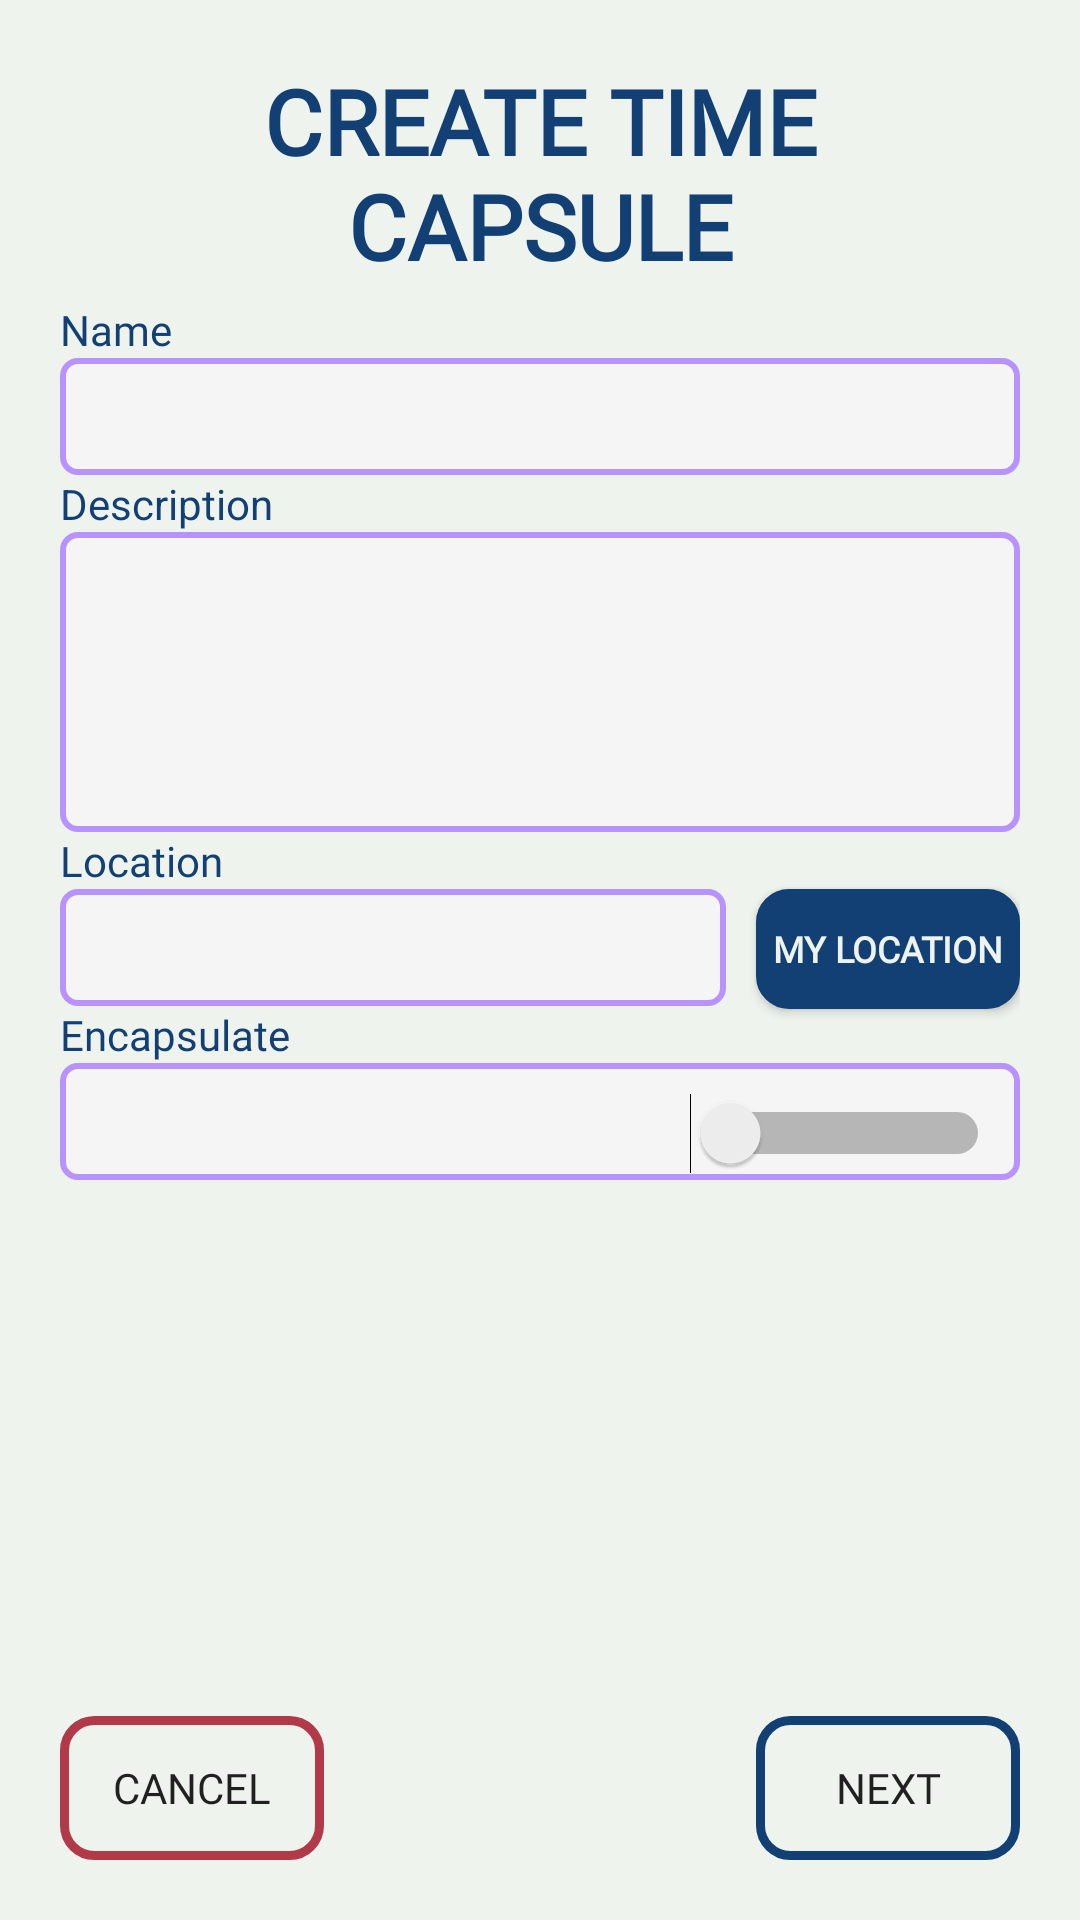

This screen was rendered from an Android layout file. Write that file and the resources it references.
<!-- AndroidManifest.xml: application theme Theme.Encapsulate -->
<!-- res/layout/activity_main.xml -->
<?xml version="1.0" encoding="utf-8"?>
<androidx.constraintlayout.widget.ConstraintLayout xmlns:android="http://schemas.android.com/apk/res/android"
    xmlns:app="http://schemas.android.com/apk/res-auto"
    xmlns:tools="http://schemas.android.com/tools"
    android:layout_width="match_parent"
    android:layout_height="match_parent"
    tools:context=".CreateDetailsPage"
    android:background="@color/cream"
    android:padding="20dp">


    <TextView
        android:id="@+id/textView22"
        android:layout_width="0dp"
        android:layout_height="wrap_content"
        android:fontFamily="@font/montserrat"
        android:text="@string/create_time_capsule"
        android:textAlignment="center"
        android:textColor="@color/blue"
        android:textSize="30sp"
        android:textStyle="bold"
        app:layout_constraintEnd_toEndOf="parent"
        app:layout_constraintStart_toStartOf="parent"
        app:layout_constraintTop_toTopOf="parent" />

    <TextView
        android:id="@+id/textView6"
        android:layout_width="0dp"
        android:layout_height="wrap_content"
        android:layout_marginStart="20dp"
        android:fontFamily="@font/montserrat"
        android:text="@string/pin"
        android:textColor="@color/blue"
        android:visibility="invisible"
        app:layout_constraintEnd_toEndOf="@+id/isOpenSwitch"
        app:layout_constraintStart_toEndOf="@+id/textView5"
        app:layout_constraintTop_toBottomOf="@+id/isOpenSwitch" />

    <TextView
        android:id="@+id/textView"
        android:layout_width="0dp"
        android:layout_height="wrap_content"
        android:layout_marginTop="5dp"
        android:fontFamily="@font/montserrat"
        android:text="@string/name"
        android:textColor="@color/blue"
        app:layout_constraintEnd_toEndOf="parent"
        app:layout_constraintStart_toStartOf="parent"
        app:layout_constraintTop_toBottomOf="@+id/textView22" />

    <EditText
        android:id="@+id/name"
        android:layout_width="match_parent"
        android:layout_height="wrap_content"
        android:background="@drawable/edittext_custom"
        android:ems="10"
        android:inputType="text"
        android:padding="10dp"
        android:textSize="14sp"
        app:layout_constraintEnd_toEndOf="parent"
        app:layout_constraintStart_toStartOf="@+id/textView"
        app:layout_constraintTop_toBottomOf="@+id/textView" />

    <EditText
        android:id="@+id/description"
        android:layout_width="match_parent"
        android:layout_height="100dp"
        android:background="@drawable/edittext_custom"
        android:ems="10"
        android:gravity="start"
        android:inputType="textMultiLine"
        android:padding="10dp"
        android:textSize="14sp"
        app:layout_constraintEnd_toEndOf="parent"
        app:layout_constraintStart_toStartOf="@+id/name"
        app:layout_constraintTop_toBottomOf="@+id/textView2" />

    <TextView
        android:id="@+id/textView2"
        android:layout_width="0dp"
        android:layout_height="wrap_content"
        android:text="@string/description"
        android:textColor="@color/blue"
        app:layout_constraintEnd_toEndOf="@+id/name"
        app:layout_constraintStart_toStartOf="@+id/name"
        app:layout_constraintTop_toBottomOf="@+id/name" />

    <EditText
        android:id="@+id/location"
        android:layout_width="0dp"
        android:layout_height="wrap_content"
        android:layout_marginEnd="10dp"
        android:background="@drawable/edittext_custom"
        android:ems="10"
        android:gravity="start"
        android:inputType="text"
        android:padding="10dp"
        android:textSize="14sp"
        app:layout_constraintEnd_toStartOf="@+id/locationBtn"
        app:layout_constraintStart_toStartOf="@+id/description"
        app:layout_constraintTop_toBottomOf="@+id/textView3" />

    <TextView
        android:id="@+id/textView3"
        android:layout_width="0dp"
        android:layout_height="wrap_content"
        android:fontFamily="@font/montserrat"
        android:text="@string/location"
        android:textColor="@color/blue"
        app:layout_constraintEnd_toEndOf="@+id/description"
        app:layout_constraintStart_toStartOf="@+id/description"
        app:layout_constraintTop_toBottomOf="@+id/description" />

    <TextView
        android:id="@+id/textView4"
        android:layout_width="0dp"
        android:layout_height="wrap_content"
        android:fontFamily="@font/montserrat"
        android:text="@string/encapsulate"
        android:textColor="@color/blue"
        app:layout_constraintStart_toStartOf="@+id/location"
        app:layout_constraintTop_toBottomOf="@+id/location" />

    <TextView
        android:id="@+id/textView5"
        android:layout_width="0dp"
        android:layout_height="wrap_content"
        android:layout_marginEnd="120dp"
        android:fontFamily="@font/montserrat"
        android:text="@string/open_date"
        android:textColor="@color/blue"
        android:visibility="invisible"
        app:layout_constraintEnd_toEndOf="parent"
        app:layout_constraintStart_toStartOf="@+id/isOpenSwitch"
        app:layout_constraintTop_toBottomOf="@+id/isOpenSwitch" />


    <EditText
        android:id="@+id/openDate"
        android:layout_width="0dp"
        android:layout_height="wrap_content"
        android:layout_marginEnd="120dp"
        android:background="@drawable/edittext_custom"
        android:ems="10"
        android:enabled="true"
        android:gravity="start"
        android:inputType="date"
        android:padding="10dp"
        android:textSize="14sp"
        android:visibility="invisible"
        app:layout_constraintEnd_toEndOf="parent"
        app:layout_constraintStart_toStartOf="@+id/textView5"
        app:layout_constraintTop_toBottomOf="@+id/textView5" />

    <EditText
        android:id="@+id/pin"
        android:layout_width="0dp"
        android:layout_height="wrap_content"
        android:layout_marginStart="20dp"
        android:background="@drawable/edittext_custom"
        android:ems="10"
        android:enabled="true"
        android:gravity="start"
        android:inputType="numberPassword"
        android:padding="10dp"
        android:textSize="14sp"
        android:visibility="invisible"
        app:layout_constraintEnd_toEndOf="@+id/textView6"
        app:layout_constraintStart_toEndOf="@+id/openDate"
        app:layout_constraintTop_toBottomOf="@+id/textView6" />

    <androidx.appcompat.widget.AppCompatButton
        android:id="@+id/cancelBtn"
        android:layout_width="wrap_content"
        android:layout_height="wrap_content"
        android:background="@drawable/negative_button"
        android:fontFamily="@font/montserrat"
        android:text="@string/cancel"
        app:layout_constraintBottom_toBottomOf="parent"
        app:layout_constraintStart_toStartOf="parent" />

    <androidx.appcompat.widget.AppCompatButton
        android:id="@+id/createBtn"
        android:layout_width="wrap_content"
        android:layout_height="wrap_content"
        android:background="@drawable/neutral_button"
        android:fontFamily="@font/montserrat"
        android:text="@string/next"
        app:layout_constraintBottom_toBottomOf="parent"
        app:layout_constraintEnd_toEndOf="parent" />

    <Switch
        android:id="@+id/isOpenSwitch"
        android:layout_width="0dp"
        android:layout_height="wrap_content"
        android:background="@drawable/edittext_custom"
        android:gravity="start"
        android:padding="10dp"
        android:showText="false"
        android:switchMinWidth="100dp"
        android:textOff="@string/f"
        android:textOn="@string/t"
        android:textSize="14sp"
        app:layout_constraintEnd_toEndOf="parent"
        app:layout_constraintStart_toStartOf="@+id/location"
        app:layout_constraintTop_toBottomOf="@+id/textView4"
        tools:ignore="UseSwitchCompatOrMaterialXml" />

    <androidx.appcompat.widget.AppCompatButton
        android:id="@+id/locationBtn"
        android:layout_width="0dp"
        android:layout_height="40dp"
        android:background="@drawable/normal_button"
        android:fontFamily="@font/montserrat"
        android:padding="2dp"
        android:text="@string/my_location"
        android:textColor="@color/cream"
        android:textSize="12sp"
        android:textStyle="bold"
        app:layout_constraintEnd_toEndOf="@+id/description"
        app:layout_constraintTop_toBottomOf="@+id/textView3" />

    <Space
        android:layout_width="wrap_content"
        android:layout_height="250dp"
        app:layout_constraintTop_toBottomOf="@+id/openDate"
        tools:ignore="MissingConstraints"
        tools:layout_editor_absoluteX="78dp" />




</androidx.constraintlayout.widget.ConstraintLayout>
<!-- resources referenced by this layout -->
<resources>
  <color name="blue">#134074</color>
  <color name="cream">#EEF4ED</color>
  <!-- drawable edittext_custom (drawable) -->
  <?xml version="1.0" encoding="utf-8"?>
  <shape xmlns:android="http://schemas.android.com/apk/res/android"
      android:padding="10dp"
      android:shape="rectangle" >
  
      <solid android:color="#f5f5f5" />
  
      <stroke
          android:width="2dp"
          android:color="@color/purple_200" />
  
      <corners
          android:radius="5dp"/>
  
  </shape>
  <!-- drawable negative_button (drawable) -->
  <?xml version="1.0" encoding="utf-8"?>
  <shape xmlns:android="http://schemas.android.com/apk/res/android"
      android:shape="rectangle" >
  
      <solid android:color="@android:color/transparent" />
  
      <stroke
          android:width="3dp"
          android:color="@color/red" />
  
      <corners
          android:radius="10dp"/>
  
  </shape>
  <!-- drawable neutral_button (drawable) -->
  <?xml version="1.0" encoding="utf-8"?>
  <shape xmlns:android="http://schemas.android.com/apk/res/android"
      android:shape="rectangle" >
  
      <solid android:color="@android:color/transparent" />
  
      <stroke
          android:width="3dp"
          android:color="@color/blue" />
  
      <corners
          android:radius="10dp"/>
  
  </shape>
  <!-- drawable normal_button (drawable) -->
  <?xml version="1.0" encoding="utf-8"?>
  <shape xmlns:android="http://schemas.android.com/apk/res/android"
      android:shape="rectangle" >
  
      <solid android:color="@color/blue" />
  
      <stroke
          android:width="2dp"
          android:color="@color/blue" />
  
      <corners
          android:radius="10dp"/>
  
  </shape>
  <string name="cancel">Cancel</string>
  <string name="create_time_capsule">CREATE TIME CAPSULE</string>
  <string name="description">Description</string>
  <string name="encapsulate">Encapsulate</string>
  <string name="f">false</string>
  <string name="location">Location</string>
  <string name="my_location">My Location</string>
  <string name="name">Name</string>
  <string name="next">Next</string>
  <string name="open_date">Open Date</string>
  <string name="pin">Pin</string>
  <string name="t">true</string>
  <style name="Theme.Encapsulate" parent="Theme.MaterialComponents.DayNight.NoActionBar">
          
          <item name="colorPrimary">@color/purple_500</item>
          <item name="colorPrimaryVariant">@color/purple_700</item>
          <item name="colorOnPrimary">@color/white</item>
          
          <item name="colorSecondary">@color/teal_200</item>
          <item name="colorSecondaryVariant">@color/teal_700</item>
          <item name="colorOnSecondary">@color/black</item>
          
          <item name="android:statusBarColor">?attr/colorPrimaryVariant</item>
          
      </style>
  <color name="purple_200">#b892ff</color>
  <color name="red">#b23a48</color>
  <color name="purple_500">#FF6200EE</color>
  <color name="purple_700">#FF6200EE</color>
  <color name="white">#FFFFFFFF</color>
  <color name="teal_200">#FF03DAC5</color>
  <color name="teal_700">#FF018786</color>
  <color name="black">#FF000000</color>
</resources>
